Photos from the image-classification dataset "all_data" in the GitHub repository phj1120/2021_mentoring. Its 7 classes are: hcsr04, keypad, LCD keypad shield, LCD 1602 display, LED, PPD42NS dust sensor, RFID module.

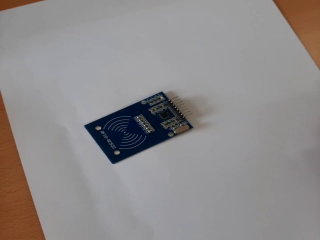
Label: RFID module

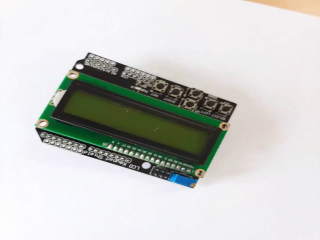
Label: LCD keypad shield

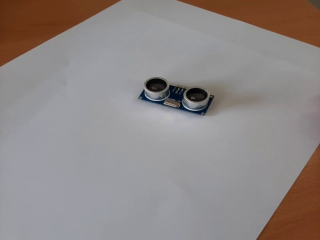
Label: hcsr04

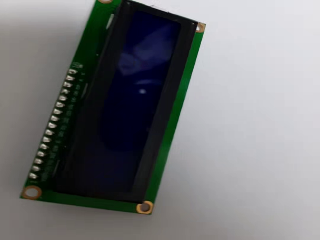
Label: LCD 1602 display

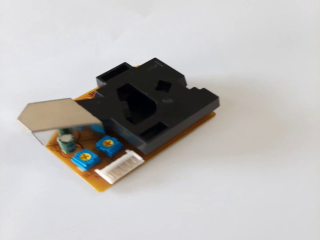
Label: PPD42NS dust sensor

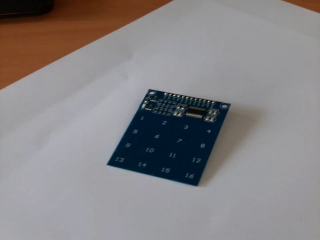
Label: keypad
